4-way image classification set "OOCAM-ml-interface" from GitHub (yohanesgultom/OOCAM-ml-interface); label vocabulary: dot manta, full manta, half manta, no manta.

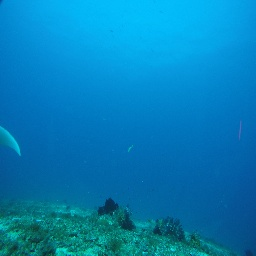
Label: half manta

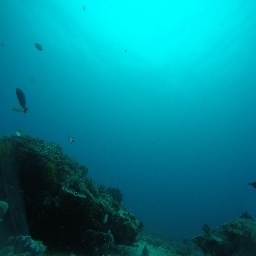
Label: no manta

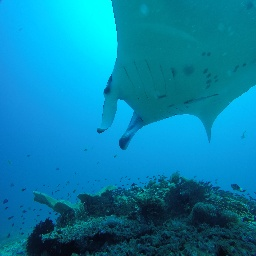
Label: half manta

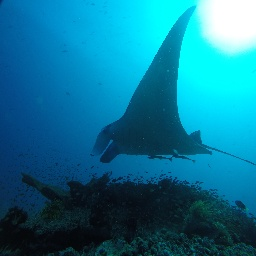
Label: full manta

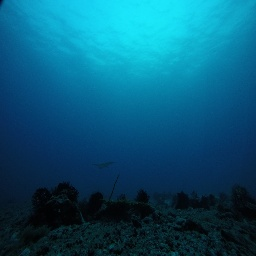
Label: no manta

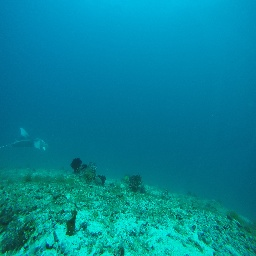
Label: dot manta
